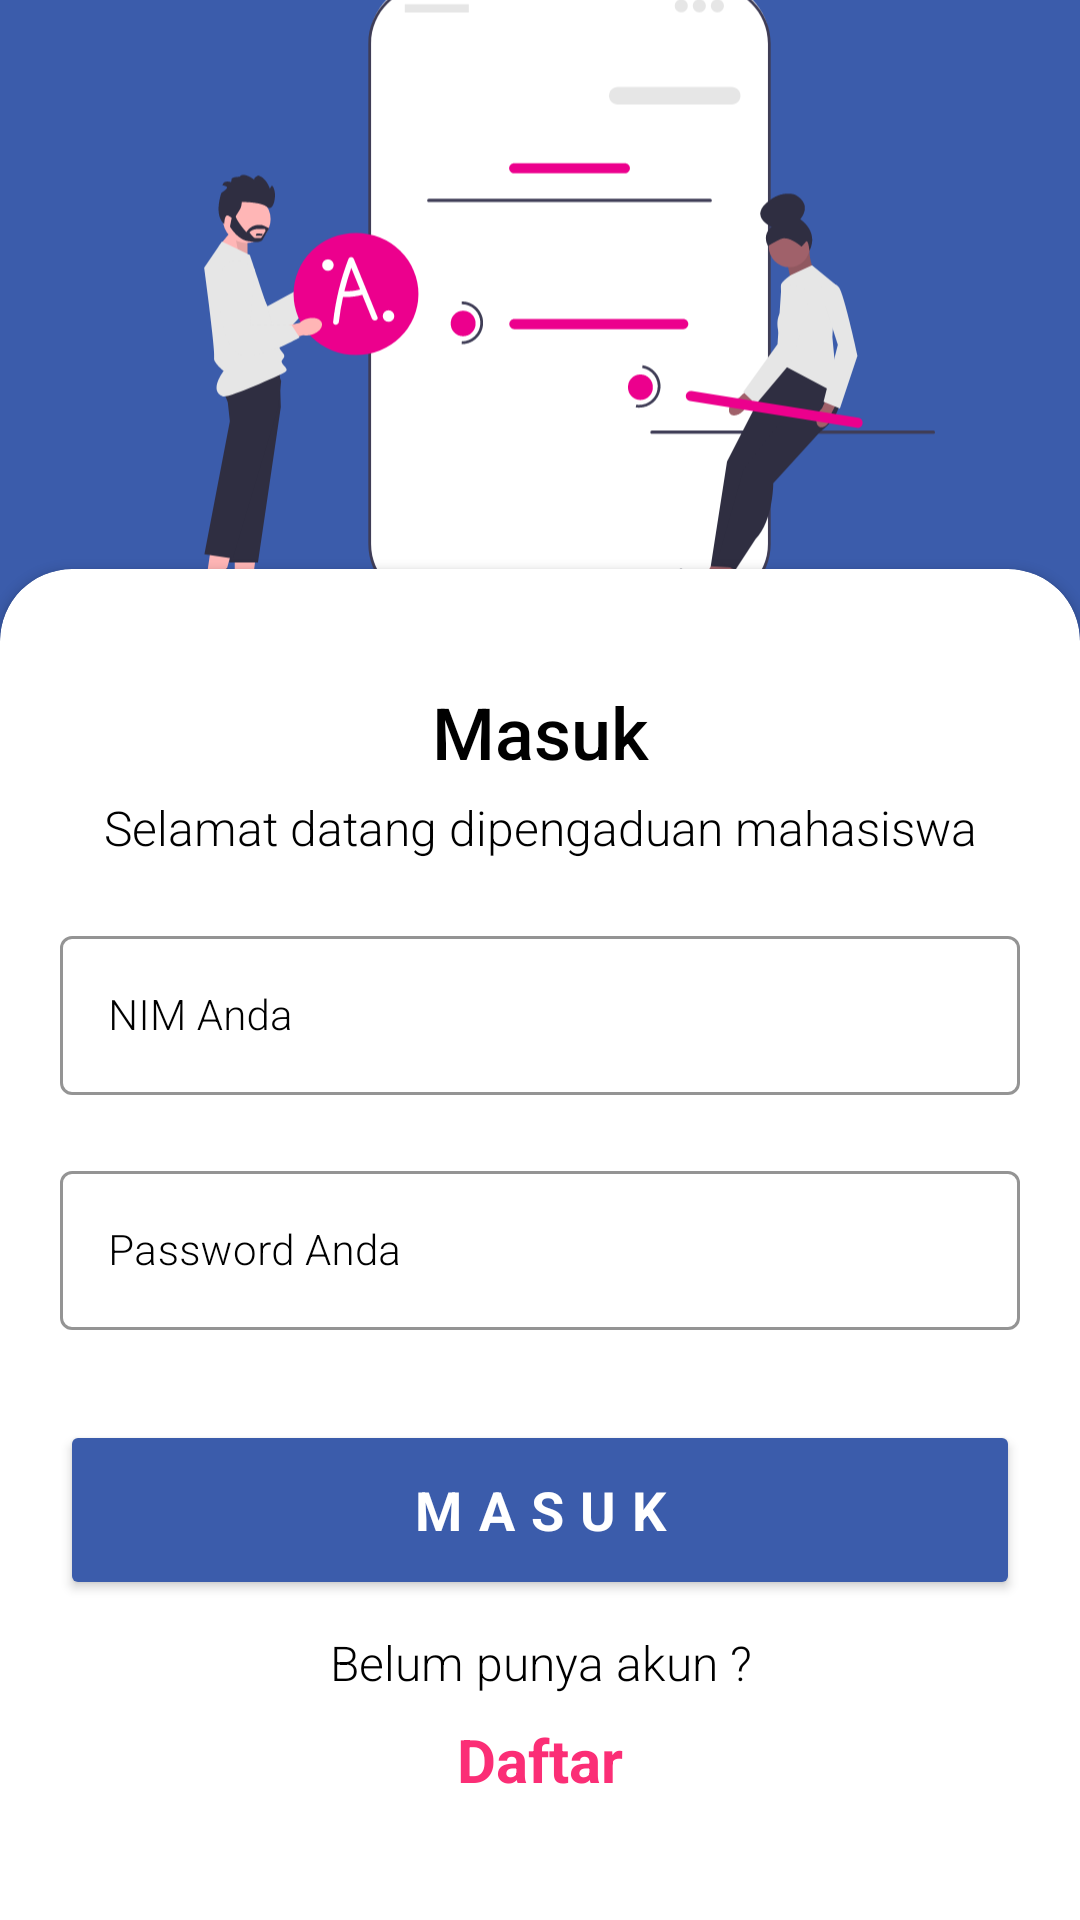

Layout XML and referenced resources for this Android screen:
<!-- AndroidManifest.xml: application theme Theme.Pengaduan -->
<!-- res/layout/activity_login.xml -->
<?xml version="1.0" encoding="utf-8"?>
<androidx.constraintlayout.widget.ConstraintLayout xmlns:android="http://schemas.android.com/apk/res/android"
    xmlns:app="http://schemas.android.com/apk/res-auto"
    xmlns:tools="http://schemas.android.com/tools"
    android:layout_width="match_parent"
    android:layout_height="match_parent"
    android:background="@color/bg_primary"
    tools:context=".LoginActivity">


    <ImageView
        android:id="@+id/image_login"
        android:layout_width="263dp"
        android:layout_height="246dp"
        android:src="@drawable/splash_screen"
        app:layout_constraintBottom_toTopOf="@+id/cardView"
        app:layout_constraintEnd_toEndOf="parent"
        app:layout_constraintStart_toStartOf="parent"
        app:layout_constraintTop_toTopOf="parent"
        app:layout_constraintVertical_bias="0.457" />

    <androidx.cardview.widget.CardView
        android:id="@+id/cardView"
        android:layout_width="match_parent"
        android:layout_height="480dp"
        android:layout_marginBottom="-30dp"
        app:cardBackgroundColor="@color/white"
        app:cardCornerRadius="24dp"
        app:layout_constraintBottom_toBottomOf="parent"
        app:layout_constraintEnd_toEndOf="parent"
        app:layout_constraintHorizontal_bias="0.0"
        app:layout_constraintStart_toStartOf="parent">
        <LinearLayout
            android:layout_width="match_parent"
            android:layout_height="match_parent"
            android:orientation="vertical"
            android:padding="20dp">
            <TextView
                android:id="@+id/text_login_subtitle"
                android:layout_width="match_parent"
                android:layout_height="wrap_content"
                android:fontFamily="sans-serif-medium"
                android:text="Masuk"
                android:textColor="@color/black"
                android:layout_marginTop="18dp"
                android:textAlignment="center"
                android:textSize="24sp" />
            <TextView
                android:layout_width="match_parent"
                android:layout_height="wrap_content"
                android:fontFamily="sans-serif-light"
                android:layout_marginTop="5dp"
                android:textColor="@color/black"
                android:text="Selamat datang dipengaduan mahasiswa"
                android:textAlignment="center"
                android:textSize="16sp" />
            <com.google.android.material.textfield.TextInputLayout
                android:layout_width="match_parent"
                android:layout_height="wrap_content"
                android:layout_marginTop="20dp"
                android:hint="NIM Anda"
                android:textColorHint="@color/black"
                app:boxStrokeColor="@color/bg_primary"
                app:hintTextColor="@color/bg_primary"
                app:endIconDrawable="@color/bg_primary"
                android:id="@+id/input_nim"
                style="@style/Widget.MaterialComponents.TextInputLayout.OutlinedBox">
                <com.google.android.material.textfield.TextInputEditText
                    android:id="@+id/text_input_nim_login"
                    android:layout_width="match_parent"
                    android:fontFamily="sans-serif-light"
                    android:textSize="14sp"
                    android:textColor="@color/black"
                    android:drawableEnd="@drawable/baseline_assignment_ind_24"
                    android:inputType="number"
                    android:layout_height="wrap_content"/>
            </com.google.android.material.textfield.TextInputLayout>
            <com.google.android.material.textfield.TextInputLayout
                android:layout_width="match_parent"
                android:layout_height="wrap_content"
                android:layout_marginTop="20dp"
                android:hint="Password Anda"
                android:textColorHint="@color/black"
                app:boxStrokeColor="@color/bg_primary"
                app:hintTextColor="@color/bg_primary"
                app:endIconDrawable="@color/bg_primary"
                android:id="@+id/input_password"
                style="@style/Widget.MaterialComponents.TextInputLayout.OutlinedBox">
                <com.google.android.material.textfield.TextInputEditText
                    android:id="@+id/text_input_password_login"
                    android:layout_width="match_parent"
                    android:fontFamily="sans-serif-light"
                    android:textSize="14sp"
                    android:textColor="@color/black"
                    android:drawableEnd="@drawable/baseline_lock_24"
                    android:inputType="textPassword"
                    android:layout_height="wrap_content"/>
            </com.google.android.material.textfield.TextInputLayout>
            <Button
                android:layout_width="match_parent"
                android:layout_height="60dp"
                android:id="@+id/button_login"
                android:text="MASUK"
                android:fontFamily="sans-serif-light"
                android:textFontWeight="700"
                android:textColor="@color/white"
                android:textSize="18sp"
                android:letterSpacing="0.3"
                android:backgroundTint="@color/bg_primary"
                android:layout_marginTop="30dp"/>
            <TextView
                android:layout_width="match_parent"
                android:layout_height="wrap_content"
                android:layout_marginTop="10dp"
                android:text="Belum punya akun ?"
                android:id="@+id/text_1"
                android:fontFamily="sans-serif-light"
                android:textSize="16sp"
                android:textAlignment="center"
                android:textColor="@color/black"
                />
            <TextView
                android:layout_width="match_parent"
                android:layout_height="wrap_content"
                android:id="@+id/button_text_daftar"
                android:layout_marginTop="8dp"
                android:text="Daftar"
                android:fontFamily="sans-serif-light"
                android:textFontWeight="700"
                android:textSize="20sp"
                android:textColor="@color/bg_secondary"
                android:textAlignment="center"/>
        </LinearLayout>
    </androidx.cardview.widget.CardView>

    <androidx.cardview.widget.CardView
        android:layout_width="match_parent"
        android:layout_height="match_parent"
        android:id="@+id/login_card_pregress_bar"
        app:layout_constraintBottom_toBottomOf="parent"
        app:layout_constraintTop_toTopOf="parent"
        app:layout_constraintRight_toRightOf="parent"
        app:layout_constraintLeft_toLeftOf="parent"
        android:visibility="invisible"
        android:alpha="0.8"
        app:cardBackgroundColor="@color/black">
        <ProgressBar
            android:layout_width="95dp"
            android:layout_height="82dp"
            android:layout_gravity="center"
            android:progress="70"
            android:max="100"/>
    </androidx.cardview.widget.CardView>

</androidx.constraintlayout.widget.ConstraintLayout>
<!-- resources referenced by this layout -->
<resources>
  <color name="bg_primary">#3B5CAB</color>
  <color name="bg_secondary">#FB2E76</color>
  <color name="black">#000000</color>
  <color name="white">#FFFFFF</color>
  <!-- drawable splash_screen: vector/xml drawable (drawable, 12500 chars, omitted) -->
  <style name="Theme.Pengaduan" parent="Base.Theme.Pengaduan" />
  <style name="Base.Theme.Pengaduan" parent="Theme.Material3.DayNight.NoActionBar">
          
          
          <item name="android:windowFullscreen">true</item>
      </style>
</resources>
